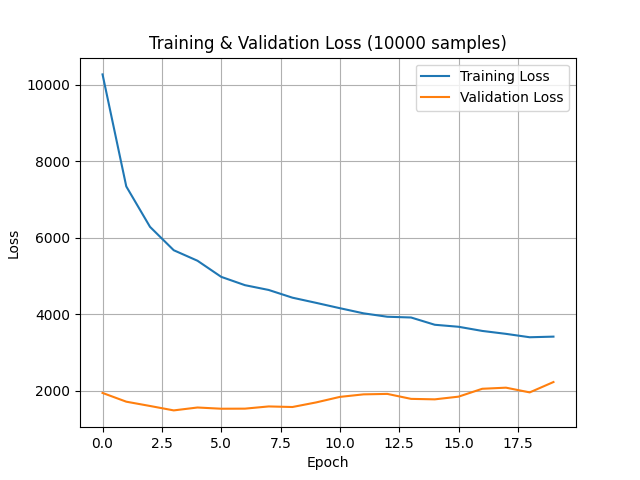

Source data for this figure (header and first rows):
epoch, training_loss, validation_loss
0, 10274, 1947
1, 7346, 1718
2, 6289, 1606
3, 5678, 1490
4, 5403, 1566
5, 4982, 1534
6, 4764, 1536
7, 4639, 1594
8, 4437, 1579
9, 4302, 1699
10, 4162, 1843
11, 4028, 1910
12, 3939, 1922
13, 3919, 1792
14, 3729, 1779
15, 3677, 1850
16, 3568, 2056
17, 3491, 2084
18, 3403, 1961
19, 3419, 2232
